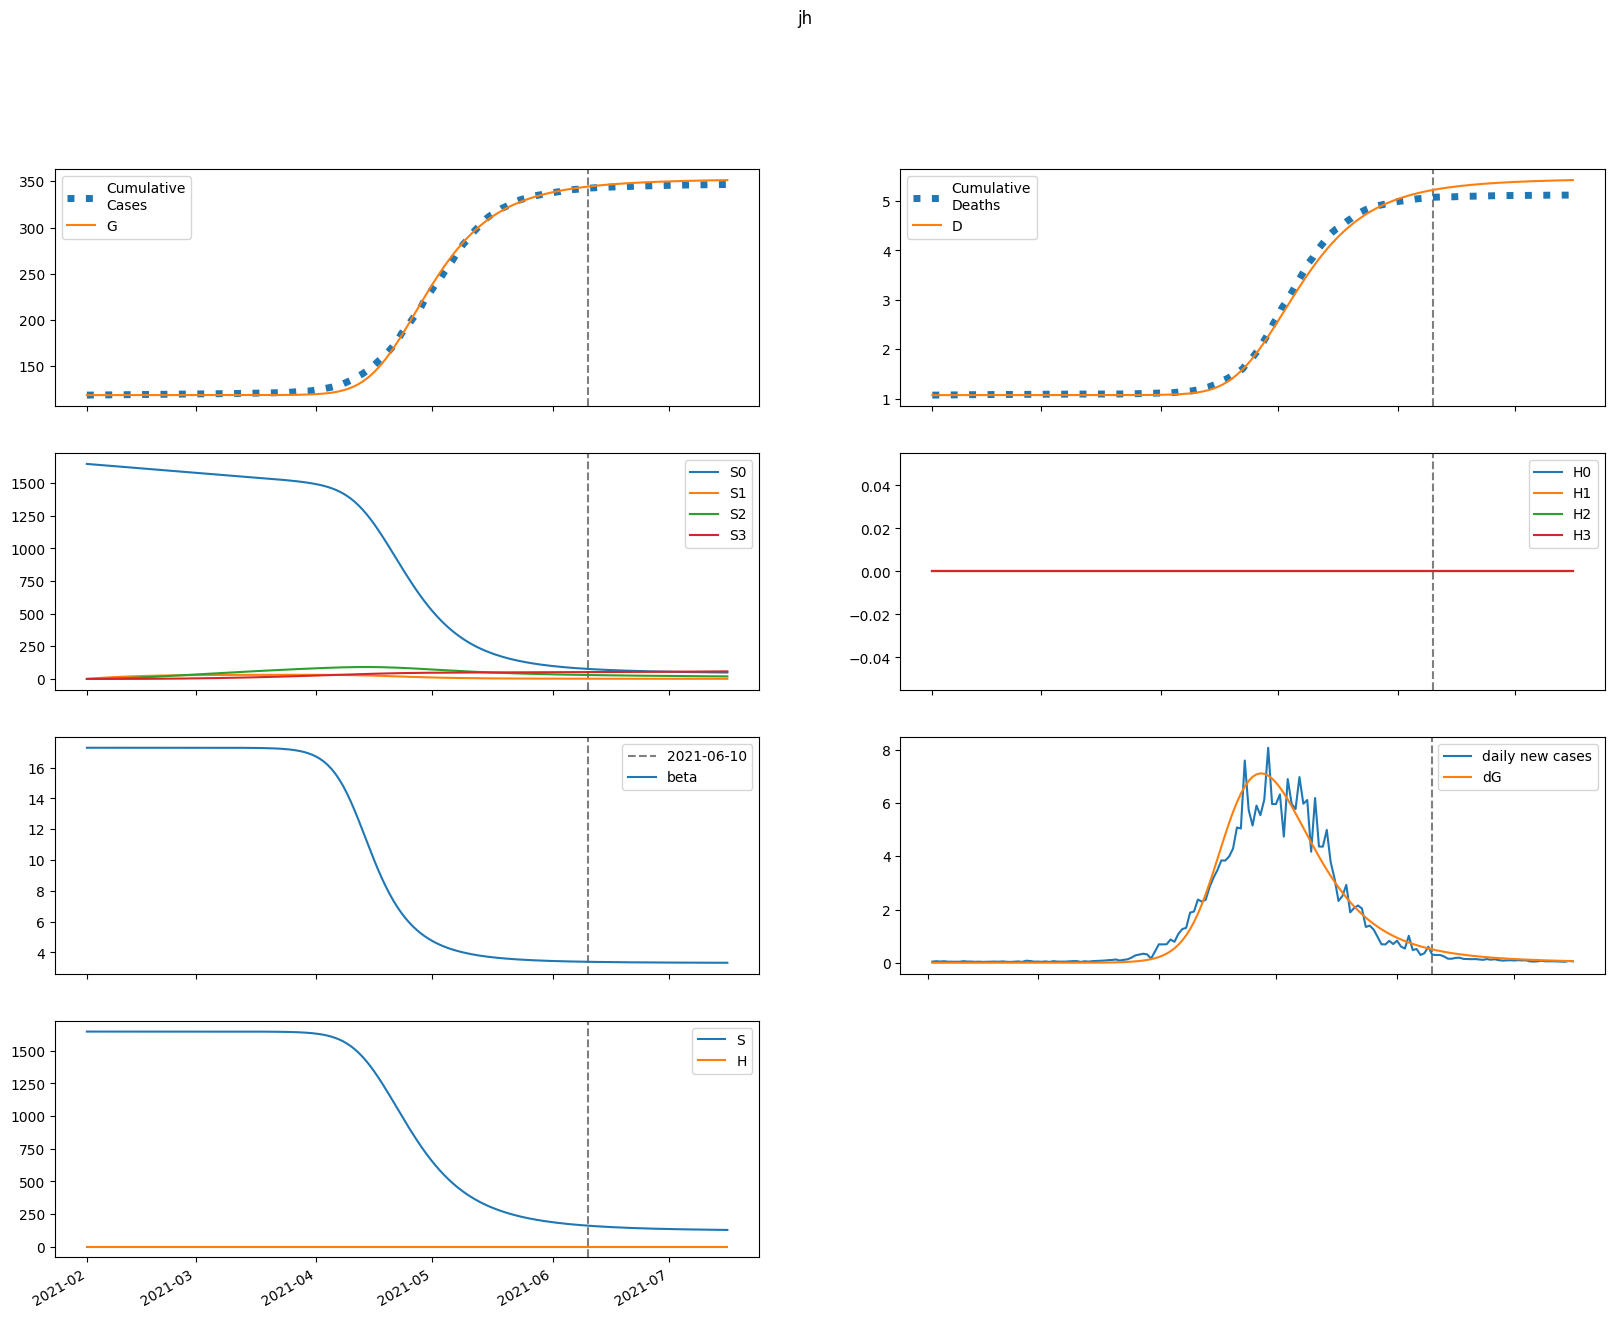

Data behind this chart, as committed beside it:
series, 2021-02-01, 2021-02-02, 2021-02-03, 2021-02-04, 2021-02-05, 2021-02-06, 2021-02-07, 2021-02-08, 2021-02-09, 2021-02-10, 2021-02-11, 2021-02-12, 2021-02-13, 2021-02-14, 2021-02-15, 2021-02-16, 2021-02-17, 2021-02-18, 2021-02-19, 2021-02-20, 2021-02-21, 2021-02-22, 2021-02-23
S, 1647959, 1647959, 1647959, 1647959, 1647959, 1647959, 1647959, 1647959, 1647959, 1647959, 1647959, 1647959, 1647959, 1647959, 1647959, 1647959, 1647959, 1647959, 1647958, 1647958, 1647958, 1647958, 1647957
E, 0.01025, 0.008197, 0.008329, 0.009707, 0.01201, 0.0152, 0.01941, 0.02486, 0.03188, 0.04091, 0.0525, 0.06739, 0.08649, 0.111, 0.1425, 0.1828, 0.2345, 0.3009, 0.386, 0.4951, 0.6349, 0.8142, 1.044
I, 0.0, 0.0003144, 0.0004901, 0.0006276, 0.0007743, 0.0009563, 0.001192, 0.001501, 0.001902, 0.002422, 0.003094, 0.00396, 0.005074, 0.006505, 0.008344, 0.01071, 0.01374, 0.01762, 0.02261, 0.02901, 0.03721, 0.04773, 0.06121
A, 0.0, 0.001738, 0.003036, 0.004288, 0.005707, 0.007442, 0.009626, 0.01241, 0.01597, 0.02053, 0.02638, 0.03389, 0.04352, 0.05589, 0.07176, 0.09212, 0.1182, 0.1518, 0.1948, 0.2499, 0.3207, 0.4114, 0.5277
IH, 0.0, 0.0, 1.296355470380178e-05, 2.5902257993853583e-05, 3.72519705032256e-05, 4.828267243049657e-05, 6.062894909545369e-05, 7.57845255021054e-05, 9.515060872065484e-05, 0.0001202, 0.0001526, 0.0001946, 0.0002487, 0.0003184, 0.000408, 0.0005232, 0.0006711, 0.000861, 0.001105, 0.001417, 0.001818, 0.002333, 0.002992
IN, 0.0, 0.0, 6.271359086686574e-05, 0.0001587, 0.0002795, 0.0004262, 0.0006052, 0.0008262, 0.001103, 0.001451, 0.001894, 0.002459, 0.003181, 0.004104, 0.005288, 0.006806, 0.008753, 0.01125, 0.01445, 0.01856, 0.02383, 0.0306, 0.03927
D, 1072, 1072, 1072, 1072, 1072, 1072, 1072, 1072, 1072, 1072, 1072, 1072, 1072, 1072, 1072, 1072, 1072, 1072, 1072, 1072, 1072, 1072, 1072
R, 0.0, 0.0, 9.180796521107247e-05, 0.0002604, 0.0005043, 0.0008321, 0.001261, 0.001817, 0.002533, 0.003455, 0.00464, 0.006162, 0.008118, 0.01063, 0.01386, 0.018, 0.02331, 0.03014, 0.0389, 0.05014, 0.06457, 0.08308, 0.1068
G, 118692, 118692, 118692, 118692, 118692, 118692, 118692, 118692, 118692, 118692, 118692, 118692, 118692, 118692, 118692, 118692, 118692, 118692, 118692, 118692, 118692, 118692, 118692
H, 0.0, 0.0, 0.0, 0.0, 0.0, 0.0, 0.0, 0.0, 0.0, 0.0, 0.0, 0.0, 0.0, 0.0, 0.0, 0.0, 0.0, 0.0, 0.0, 0.0, 0.0, 0.0, 0.0
S0, 1647959, 1645487, 1643019, 1640554, 1638094, 1635636, 1633183, 1630733, 1628287, 1625845, 1623406, 1620971, 1618539, 1616111, 1613687, 1611267, 1608850, 1606436, 1604026, 1601620, 1599218, 1596818, 1594423
E0, 0.01025, 0.008197, 0.008326, 0.009696, 0.01198, 0.01515, 0.01932, 0.02471, 0.03165, 0.04057, 0.05201, 0.06668, 0.08549, 0.1096, 0.1405, 0.1802, 0.2309, 0.296, 0.3794, 0.4862, 0.6231, 0.7983, 1.023
I0, 0.0, 0.0003144, 0.0004901, 0.0006275, 0.0007739, 0.0009551, 0.00119, 0.001496, 0.001894, 0.002409, 0.003073, 0.003929, 0.005028, 0.00644, 0.008252, 0.01058, 0.01356, 0.01738, 0.02227, 0.02855, 0.03659, 0.04689, 0.06009
A0, 0.0, 0.001738, 0.003036, 0.004287, 0.005705, 0.007435, 0.00961, 0.01238, 0.01591, 0.02044, 0.02624, 0.03367, 0.0432, 0.05541, 0.07107, 0.09114, 0.1169, 0.1499, 0.1921, 0.2463, 0.3157, 0.4047, 0.5187
IH0, 0.0, 0.0, 1.296355470380178e-05, 2.5902257993853583e-05, 3.7248606890966714e-05, 4.8264670191208096e-05, 6.0574287204329756e-05, 7.565809022786572e-05, 9.490113073355768e-05, 0.0001198, 0.0001519, 0.0001934, 0.0002469, 0.0003158, 0.0004042, 0.0005177, 0.0006634, 0.0008502, 0.00109, 0.001397, 0.001791, 0.002295, 0.002941
IN0, 0.0, 0.0, 6.271359086686574e-05, 0.0001587, 0.0002795, 0.0004261, 0.0006049, 0.0008254, 0.001101, 0.001448, 0.001889, 0.002449, 0.003165, 0.00408, 0.005252, 0.006752, 0.008675, 0.01114, 0.0143, 0.01834, 0.02353, 0.03017, 0.03869
D0, 1072, 1072, 1072, 1072, 1072, 1072, 1072, 1072, 1072, 1072, 1072, 1072, 1072, 1072, 1072, 1072, 1072, 1072, 1072, 1072, 1072, 1072, 1072
R0, 0.0, 0.0, 9.180796521107247e-05, 0.0002604, 0.0005042, 0.000832, 0.001261, 0.001815, 0.00253, 0.003449, 0.004629, 0.006143, 0.008087, 0.01058, 0.01378, 0.01788, 0.02314, 0.02989, 0.03854, 0.04963, 0.06385, 0.08208, 0.1054
G0, 118692, 118692, 118692, 118692, 118692, 118692, 118692, 118692, 118692, 118692, 118692, 118692, 118692, 118692, 118692, 118692, 118692, 118692, 118692, 118692, 118692, 118692, 118692
H0, 0.0, 0.0, 0.0, 0.0, 0.0, 0.0, 0.0, 0.0, 0.0, 0.0, 0.0, 0.0, 0.0, 0.0, 0.0, 0.0, 0.0, 0.0, 0.0, 0.0, 0.0, 0.0, 0.0
S1, 0.0, 2472, 4764, 6888, 8857, 10681, 12372, 13938, 15388, 16732, 17975, 19126, 20192, 21177, 22089, 22932, 23710, 24430, 25095, 25708, 26274, 26797, 27278
E1, 0.0, 0.0, 2.659341909812835e-06, 1.0932004844785537e-05, 2.649120928846886e-05, 5.1279097853909195e-05, 8.803482217197204e-05, 0.0001406, 0.0002141, 0.0003153, 0.0004535, 0.0006405, 0.0008917, 0.001228, 0.001675, 0.002267, 0.003049, 0.004079, 0.005432, 0.007204, 0.009521, 0.01254, 0.01648
I1, 0.0, 0.0, 0.0, 8.15715677309276e-08, 3.972597119935372e-07, 1.1142128625270185e-06, 2.418916377869522e-06, 4.536984936355426e-06, 7.756675951568517e-06, 1.2455209203646165e-05, 1.9129787745841423e-05, 2.8435939788704243e-05, 4.1236165844756225e-05, 5.8662373366222564e-05, 8.219634380590474e-05, 0.0001138, 0.0001559, 0.0002119, 0.000286, 0.0003838, 0.0005124, 0.0006811, 0.0009019
A1, 0.0, 0.0, 0.0, 4.508956082245473e-07, 2.2806131228711973e-06, 6.651753034940989e-06, 1.4994788202183286e-05, 2.912904610446904e-05, 5.142420348706971e-05, 8.500004755792947e-05, 0.000134, 0.0002038, 0.0003016, 0.0004369, 0.0006219, 0.000873, 0.001211, 0.001664, 0.002268, 0.003069, 0.004128, 0.005524, 0.007359
IH1, 0.0, 0.0, 0.0, 0.0, 3.363612258889363e-09, 1.785775862650945e-08, 5.3784700620687385e-08, 1.2335713933244964e-07, 2.4124000957231336e-07, 4.2575791960555856e-07, 7.00510541013654e-07, 1.096360956728018e-06, 1.6538896285743578e-06, 2.42647772225731e-06, 3.4842352651734215e-06, 4.919043776427356e-06, 6.851051176533135e-06, 9.437046115630958e-06, 1.2881255579976759e-05, 1.744926086773183e-05, 2.3485921796152483e-05, 3.1438448987607374e-05, 4.188608434115394e-05
IN1, 0.0, 0.0, 0.0, 0.0, 1.6272095722086064e-08, 9.506693748395849e-08, 3.1469505093617874e-07, 7.884946597769555e-07, 1.6716653957751927e-06, 3.172602909616929e-06, 5.569169288316727e-06, 9.230700148827747e-06, 1.4647049640641157e-05, 2.2466533797317886e-05, 3.354527570012722e-05, 4.901123324320387e-05, 7.034716078630732e-05, 9.949798692672734e-05, 0.000139, 0.0001922, 0.0002634, 0.0003583, 0.0004842
D1, 0.0, 0.0, 0.0, 0.0, 0.0, 2.064989424372815e-10, 1.3028227713592453e-09, 4.604774049520246e-09, 1.2177917697965101e-08, 2.6988128571287086e-08, 5.312626619416367e-08, 9.61320215404268e-08, 1.6343983250928572e-07, 2.6497545341981314e-07, 4.139418160466415e-07, 6.278460481885955e-07, 9.298360694671901e-07, 1.3504359227347362e-06, 1.9297952223863275e-06, 2.7206014895176736e-06, 3.7918468169112146e-06, 5.233694937262505e-06, 7.163764745592004e-06
R1, 0.0, 0.0, 0.0, 0.0, 2.382112038738024e-08, 1.4643935413748779e-07, 5.094151842160906e-07, 1.3372016280516214e-06, 2.95961401471275e-06, 5.843291917001019e-06, 1.0634632316226782e-05, 1.8217200274473582e-05, 2.9787582813861616e-05, 4.695492896939312e-05, 7.187103934625563e-05, 0.0001074, 0.0001573, 0.0002267, 0.0003221, 0.0004522, 0.0006284, 0.0008655, 0.001183
G1, 0.0, 0.0, 0.0, 8.15715677309276e-08, 4.1689541997451256e-07, 1.2294759553222981e-06, 2.8023900617545216e-06, 5.502734245773566e-06, 9.814557161874256e-06, 1.6380258449638768e-05, 2.60530244432691e-05, 3.9964052135383005e-05, 5.960930796574808e-05, 8.696178432458177e-05, 0.0001246, 0.000176, 0.0002455, 0.000339, 0.0004642, 0.0006308, 0.0008517, 0.001144, 0.001529
H1, 0.0, 0.0, 0.0, 0.0, 0.0, 0.0, 0.0, 0.0, 0.0, 0.0, 0.0, 0.0, 0.0, 0.0, 0.0, 0.0, 0.0, 0.0, 0.0, 0.0, 0.0, 0.0, 0.0
S2, 0.0, 0.0, 176.6, 514.7, 1001, 1621, 2365, 3220, 4178, 5227, 6360, 7568, 8844, 10181, 11573, 13013, 14496, 16017, 17571, 19154, 20763, 22392, 24040
E2, 0.0, 0.0, 0.0, 1.1422942061695626e-07, 5.555597931353047e-07, 1.6341999141142735e-06, 3.8051521147749273e-06, 7.737517329408841e-06, 1.4406837682430294e-05, 2.5219561892191325e-05, 4.218227890863585e-05, 6.813202177834458e-05, 0.000107, 0.0001645, 0.0002481, 0.0003685, 0.0005402, 0.0007831, 0.001124, 0.0016, 0.00226, 0.003171, 0.004422
I2, 0.0, 0.0, 0.0, 0.0, 3.5038265994824484e-09, 1.9701408260306833e-08, 6.508571431892577e-08, 1.6613612262733679e-07, 3.634816888740649e-07, 7.178947227165713e-07, 1.3186594059158412e-06, 2.2951169407023867e-06, 3.83249582501241e-06, 6.193521894914948e-06, 9.747805035234331e-06, 1.5011661102574735e-05, 2.2701901369506498e-05, 3.380827490582477e-05, 4.969076896432546e-05, 7.220997233121186e-05, 0.0001039, 0.0001482, 0.0002098
A2, 0.0, 0.0, 0.0, 0.0, 1.936777813193833e-08, 1.125406030087472e-07, 3.836761753838277e-07, 1.0085758358386415e-06, 2.267200338035801e-06, 4.5901246226852e-06, 8.623641659537146e-06, 1.5320120639046803e-05, 2.606263986252696e-05, 4.2836047116381605e-05, 6.846072333268533e-05, 0.0001069, 0.0001637, 0.0002467, 0.0003664, 0.0005377, 0.0007805, 0.001122, 0.001601
IH2, 0.0, 0.0, 0.0, 0.0, 0.0, 1.4448066196199088e-10, 8.758203851182091e-10, 3.068323996022211e-09, 8.197713737051044e-09, 1.85872130180929e-08, 3.7762729255105176e-08, 7.095386912034463e-08, 1.2578996252998622e-07, 2.132583981398584e-07, 3.4901644964737735e-07, 5.551789653794128e-07, 8.627452711818045e-07, 1.3148826565916128e-06, 1.971355078921874e-06, 2.914479669892989e-06, 4.257117341697439e-06, 6.153366487258085e-06, 8.81284247656947e-06
IN2, 0.0, 0.0, 0.0, 0.0, 0.0, 6.989518947145698e-10, 4.609643377309105e-09, 1.7465198462535078e-08, 5.012183702578667e-08, 1.212393382224197e-07, 2.6108274316315496e-07, 5.16887965362558e-07, 9.603815777269062e-07, 1.6982498124163721e-06, 2.8866279048021555e-06, 4.751049539097261e-06, 7.613786537643323e-06, 1.1931160014389178e-05, 1.8344267251014836e-05, 2.774771078943801e-05, 4.138242571996472e-05, 6.096069307919577e-05, 8.88340522359986e-05
D2, 0.0, 0.0, 0.0, 0.0, 0.0, 0.0, 8.869959317974654e-12, 6.26383396697694e-11, 2.5100893992520176e-10, 7.542831245851096e-10, 1.89538963023211e-09, 4.213719762998195e-09, 8.569720933008909e-09, 1.629222050560956e-08, 2.9384583802052752e-08, 5.0811407763383995e-08, 8.489496448467127e-08, 1.3786063721373722e-07, 2.1858393619022076e-07, 3.396094015630179e-07, 5.185351882666795e-07, 7.798882103246382e-07, 1.157655792985122e-06
R2, 0.0, 0.0, 0.0, 0.0, 0.0, 1.023212837076944e-09, 7.060382695379028e-09, 2.7895701568054948e-08, 8.319692771033378e-08, 2.0846080437363032e-07, 4.63610028758334e-07, 9.453126287191582e-07, 1.8044742001603546e-06, 3.2708709548158335e-06, 5.6875892508946076e-06, 9.558872412627456e-06, 1.5616224755114386e-05, 2.4909287316699114e-05, 3.893021368528225e-05, 5.978321344405977e-05, 9.04148261354941e-05, 0.0001349, 0.000199
G2, 0.0, 0.0, 0.0, 0.0, 3.5038265994824484e-09, 2.0544840816983393e-08, 7.067162161495552e-08, 1.8738930365182113e-07, 4.2472675039988545e-07, 8.666362060680184e-07, 1.64021074849231e-06, 2.9340927455172197e-06, 5.023946558082606e-06, 8.307521635581562e-06, 1.33526941958945e-05, 2.096301801482591e-05, 3.2266828572472656e-05, 4.883794819991606e-05, 7.28586873830059e-05, 0.0001073, 0.0001564, 0.0002257, 0.000323
H2, 0.0, 0.0, 0.0, 0.0, 0.0, 0.0, 0.0, 0.0, 0.0, 0.0, 0.0, 0.0, 0.0, 0.0, 0.0, 0.0, 0.0, 0.0, 0.0, 0.0, 0.0, 0.0, 0.0
S3, 0.0, 0.0, 0.0, 2.102, 8.23, 20.14, 39.44, 67.6, 105.9, 155.7, 217.9, 293.6, 383.7, 489, 610.2, 748, 902.9, 1075, 1266, 1475, 1703, 1951, 2217
E3, 0.0, 0.0, 0.0, 0.0, 1.083243925140402e-09, 6.458650729178051e-09, 2.2899552996905755e-08, 6.305210080536286e-08, 1.4900134367839718e-07, 3.176411202366228e-07, 6.286426041911399e-07, 1.176153052051565e-06, 2.105815820972208e-06, 3.639334928722956e-06, 6.10967759287877e-06, 1.0011203069314771e-05, 1.607064220596938e-05, 2.5347086231293305e-05, 3.9372186275387424e-05, 6.0345900114755855e-05, 9.140872919010827e-05, 0.000137, 0.0002035
I3, 0.0, 0.0, 0.0, 0.0, 0.0, 3.322698178923714e-11, 2.233386790304964e-10, 8.719886762706151e-10, 2.596120089143762e-09, 6.541594787739319e-09, 1.4710112118779068e-08, 3.045185647940452e-08, 5.919839858341568e-08, 1.0954123960673701e-07, 1.9480421410897398e-07, 3.353171762864073e-07, 5.61680001559982e-07, 9.194180835417577e-07, 1.4755841864387638e-06, 2.3280715385742257e-06, 3.6186893565583973e-06, 5.5514413484175495e-06, 8.41797607060735e-06
A3, 0.0, 0.0, 0.0, 0.0, 0.0, 1.8366571318996112e-10, 1.2690369301223975e-09, 5.084648117947318e-09, 1.5506605687661006e-08, 3.9950793645186096e-08, 9.169671825280115e-08, 1.9343966192365423e-07, 3.826387155148658e-07, 7.194680412778492e-07, 1.2985130250239084e-06, 2.2658171585984887e-06, 3.843527747507968e-06, 6.365274264224636e-06, 1.0326630895648245e-05, 1.645668416957333e-05, 2.5819008783772298e-05, 3.995346702866856e-05, 6.107448127615046e-05
IH3, 0.0, 0.0, 0.0, 0.0, 0.0, 0.0, 1.3701181230307188e-12, 9.810911211591431e-12, 4.0263787793443754e-11, 1.2472812503270428e-10, 3.2450220764878056e-10, 7.490378428660167e-10, 1.5845323958786988e-09, 3.1367026896527785e-09, 5.894037728412828e-09, 1.0620406470018995e-08, 1.8489470711745492e-08, 3.127828725305284e-08, 5.164427413156194e-08, 8.351903400240381e-08, 1.326652791216142e-07, 2.0746050635207593e-07, 3.1999476664569425e-07
IN3, 0.0, 0.0, 0.0, 0.0, 0.0, 0.0, 6.628199546365748e-12, 5.099643462858664e-11, 2.2352788547047726e-10, 7.352061099741682e-10, 2.0197398994859104e-09, 4.898107944789903e-09, 1.0836812476105648e-08, 2.2345168157992953e-08, 4.357671815883524e-08, 8.122762969929293e-08, 1.458637225982444e-07, 2.538617881972251e-07, 4.302257330440979e-07, 7.126415375933819e-07, 1.1572775019244955e-06, 1.847031891419898e-06, 2.903197978139662e-06
D3, 0.0, 0.0, 0.0, 0.0, 0.0, 0.0, 0.0, 8.411431569506082e-14, 6.864259478356358e-13, 3.1583011099896157e-12, 1.0815612336445586e-11, 3.073745752562985e-11, 7.672240183321412e-11, 1.740000423049501e-10, 3.6656854851183043e-10, 7.284154154882775e-10, 1.3804235946465758e-09, 2.5155295029183053e-09, 4.435766659247852e-09, 7.606312837073331e-09, 1.2733714828578268e-08, 2.0878303957233e-08, 3.3614722979963086e-08
R3, 0.0, 0.0, 0.0, 0.0, 0.0, 0.0, 9.703184030023398e-12, 7.761566188349758e-11, 3.5255740516411045e-10, 1.198099118683304e-09, 3.3914380976303156e-09, 8.453994464060237e-09, 1.9183655099499274e-08, 4.049100750161466e-08, 8.06880367787953e-08, 1.5344302552542459e-07, 2.807072447413613e-07, 4.970476651122312e-07, 8.559993160243225e-07, 1.4393001212055555e-06, 2.3702159593745827e-06, 3.832639513754439e-06, 6.0983008360700875e-06
G3, 0.0, 0.0, 0.0, 0.0, 0.0, 3.322698178923714e-11, 2.3133699669989287e-10, 9.337485337055014e-10, 2.86778292486204e-09, 7.4381892923219575e-09, 1.718138329753845e-08, 3.646410981612039e-08, 7.254094822239881e-08, 1.3713388275084496e-07, 2.487653561384654e-07, 4.3617111157843327e-07, 7.432506661943174e-07, 1.2361949823601156e-06, 2.0136811542841774e-06, 3.2213675174504318e-06, 5.07239301376995e-06, 7.876227043841592e-06, 1.207909112959847e-05
H3, 0.0, 0.0, 0.0, 0.0, 0.0, 0.0, 0.0, 0.0, 0.0, 0.0, 0.0, 0.0, 0.0, 0.0, 0.0, 0.0, 0.0, 0.0, 0.0, 0.0, 0.0, 0.0, 0.0
beta, 17.29, 17.29, 17.29, 17.29, 17.29, 17.29, 17.29, 17.29, 17.29, 17.29, 17.29, 17.29, 17.29, 17.29, 17.29, 17.29, 17.29, 17.29, 17.29, 17.29, 17.29, 17.29, 17.29
